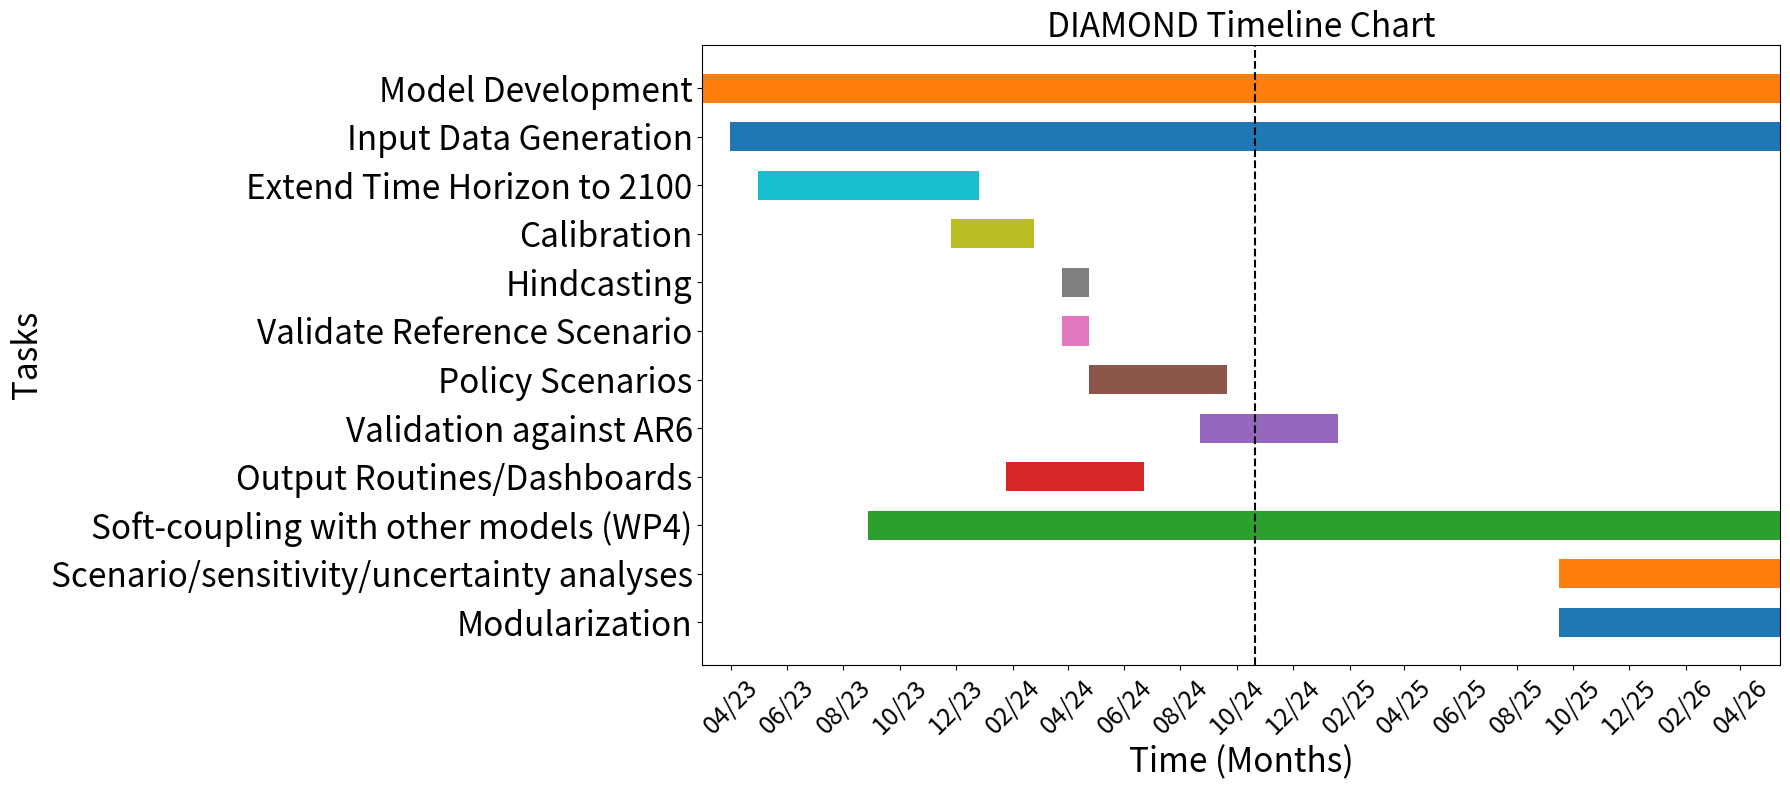

This figure's Python source:
import matplotlib.pyplot as plt
from datetime import datetime, timedelta
import matplotlib.dates as mdates

# Sample data
events = [
    ("Modularization", "M35", "M43"),
    ("Scenario/sensitivity/uncertainty analyses", "M35", "M43"),
    ("Soft-coupling with other models (WP4)", "M10", "M43"),
    ("Output Routines/Dashboards", "M15", "M20"),
    ("Validation against AR6", "M22", "M27"),
    ("Policy Scenarios", "M18", "M23"),
    ("Validate Reference Scenario", "M17", "M18"),
    ("Hindcasting", "M17", "M18"),
    ("Calibration", "M13", "M16"),
    ("Extend Time Horizon to 2100", "M6", "M14"),
    ("Input Data Generation", "M5", "M43"),
    ("Model Development", "M4", "M43")
]


# Convert "Mx" format into numeric months
def convert_to_month_num(month_str):
    return int(month_str[1:])  # Extract the numeric part (e.g., "M4" -> 4)

# Define the project start date (1 December 2022)
project_start_date = datetime(2022, 12, 1)

# Convert "M" months to actual dates
def month_to_date(month_num):
    delta_months = month_num - 1  # M1 corresponds to the start date
    new_date = project_start_date + timedelta(days=delta_months * 30)  # Approximate month length
    return new_date

# Prepare data for the plot
start_dates = [month_to_date(convert_to_month_num(start)) for _, start, _ in events]
end_dates = [month_to_date(convert_to_month_num(end)) for _, _, end in events]

# Plot the timeline
fig, ax = plt.subplots(figsize=(18, 8))
y_positions = range(len(events))  # One y-position for each event

# Create horizontal bars
for idx, (event, start, end) in enumerate(zip(events, start_dates, end_dates)):
    ax.barh(idx, (end - start).days, left=start, height=0.6, label=event[0], align='center')

# Add a vertical line for the present time at month 24
present_time = month_to_date(24)
ax.axvline(x=present_time, color='black', linestyle='--', linewidth=1.5, label='Present Time (M24)')

# Customize the appearance
ax.set_yticks(y_positions)
ax.set_yticklabels([event for event, _, _ in events], fontsize=24)  # Larger font size for y-axis labels
ax.set_xlabel('Time (Months)', fontsize=24)
ax.set_ylabel('Tasks', fontsize=24)
ax.set_title('DIAMOND Timeline Chart', fontsize=24)

# Set the x-axis major locator and formatter for real dates
ax.xaxis.set_major_locator(mdates.MonthLocator(interval=2))  # Every month
ax.xaxis.set_major_formatter(mdates.DateFormatter('%m/%y'))  # Format dates as MM/DD/YY
#ax.invert_yaxis()  # Optional: Flip the y-axis to show first event on top

# Set x-axis limits to end at the last event's end date
ax.set_xlim([month_to_date(4), month_to_date(43)])

# Rotate the date labels for better readability
plt.xticks(rotation=45, fontsize=18)

# Adjust layout
plt.tight_layout()

# Show the chart
plt.show()
